Photos from the image-classification dataset "Data" in the GitHub repository yashhashhrrreee/Peppermint-Identification-and-Classification-Model. Its 3 classes are: dried, fresh, spoiled.

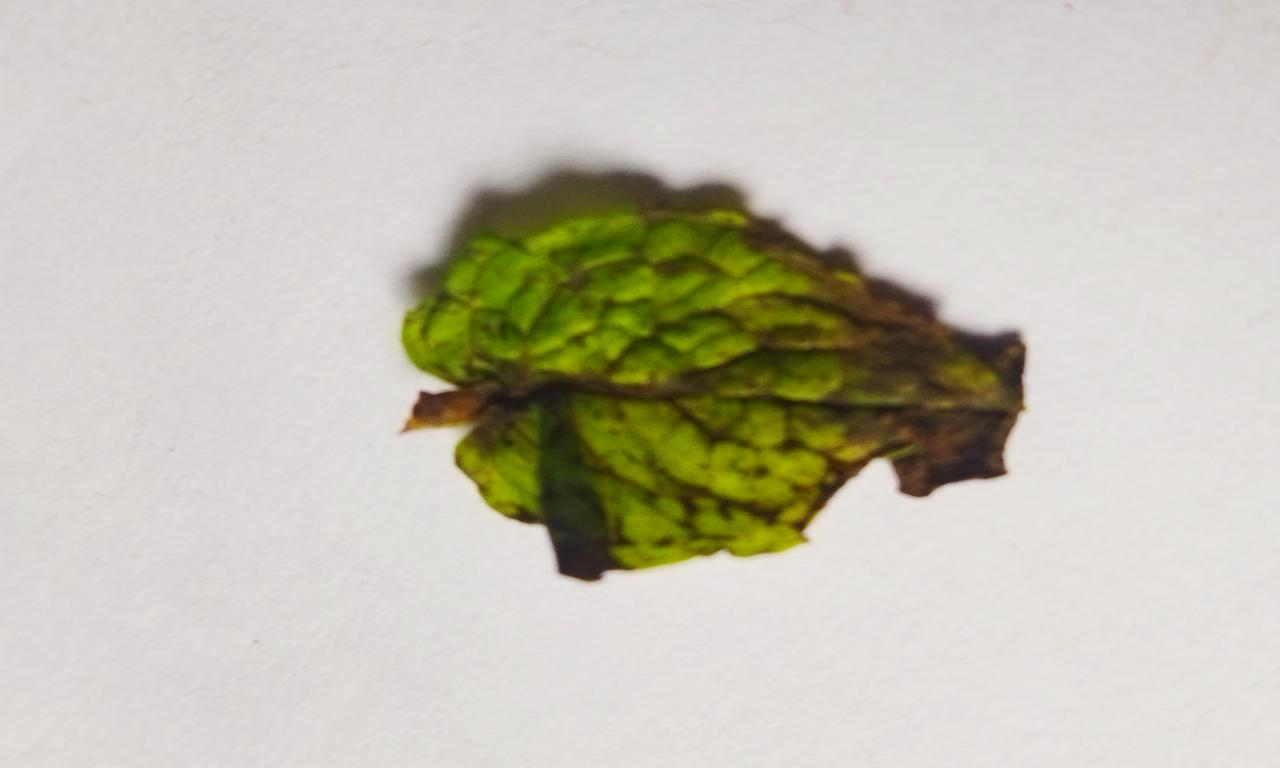
Label: spoiled

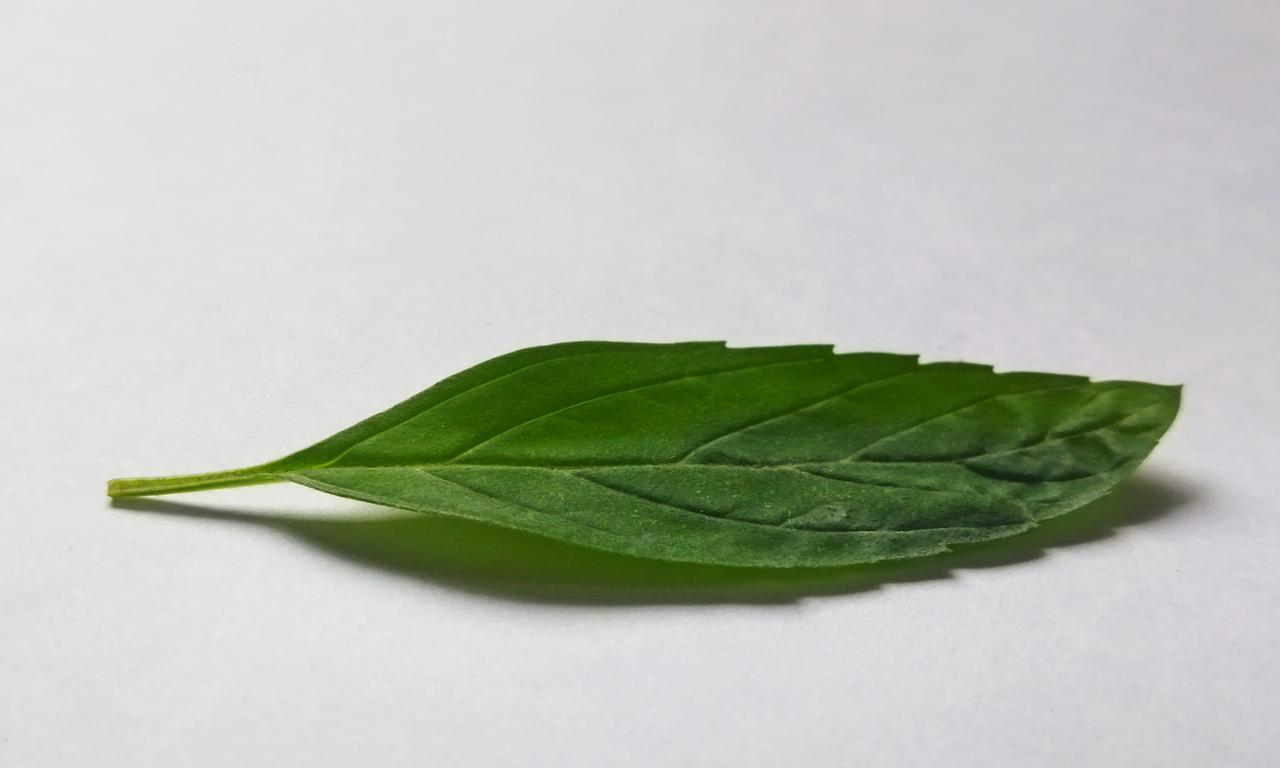
Label: fresh

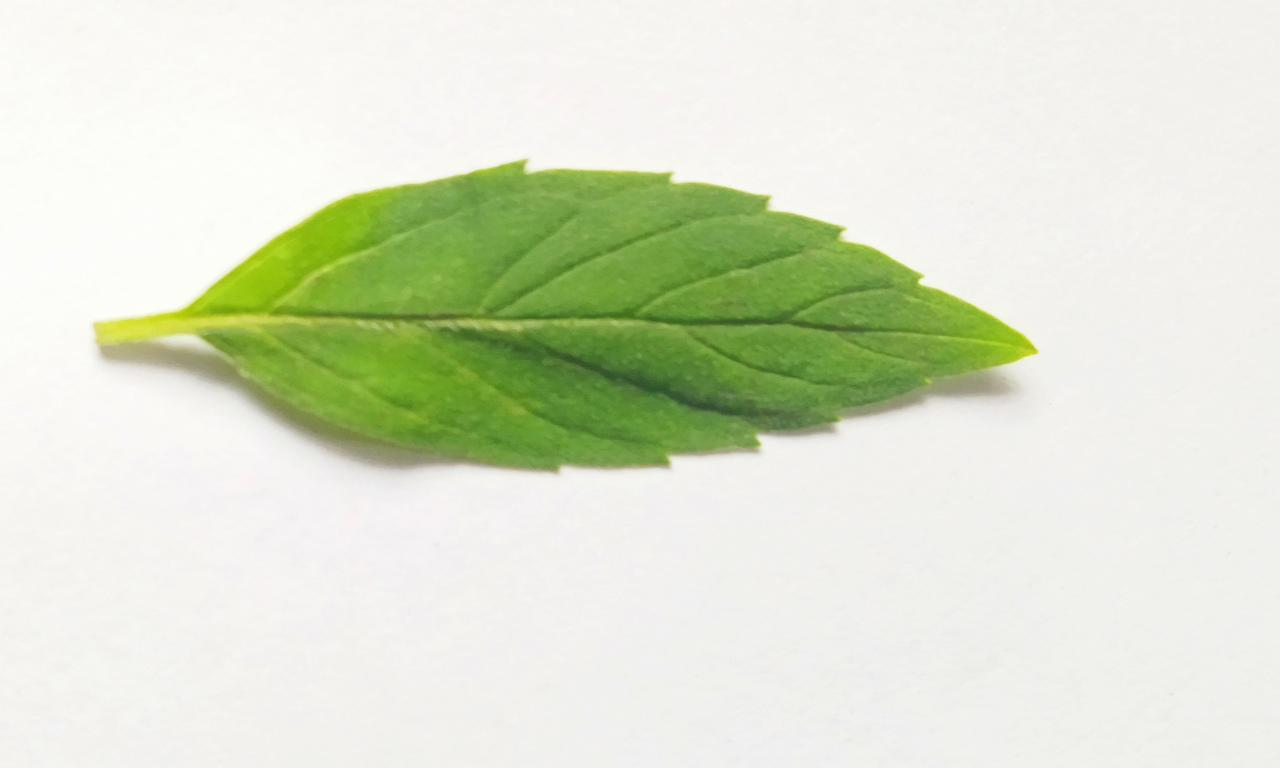
Label: fresh

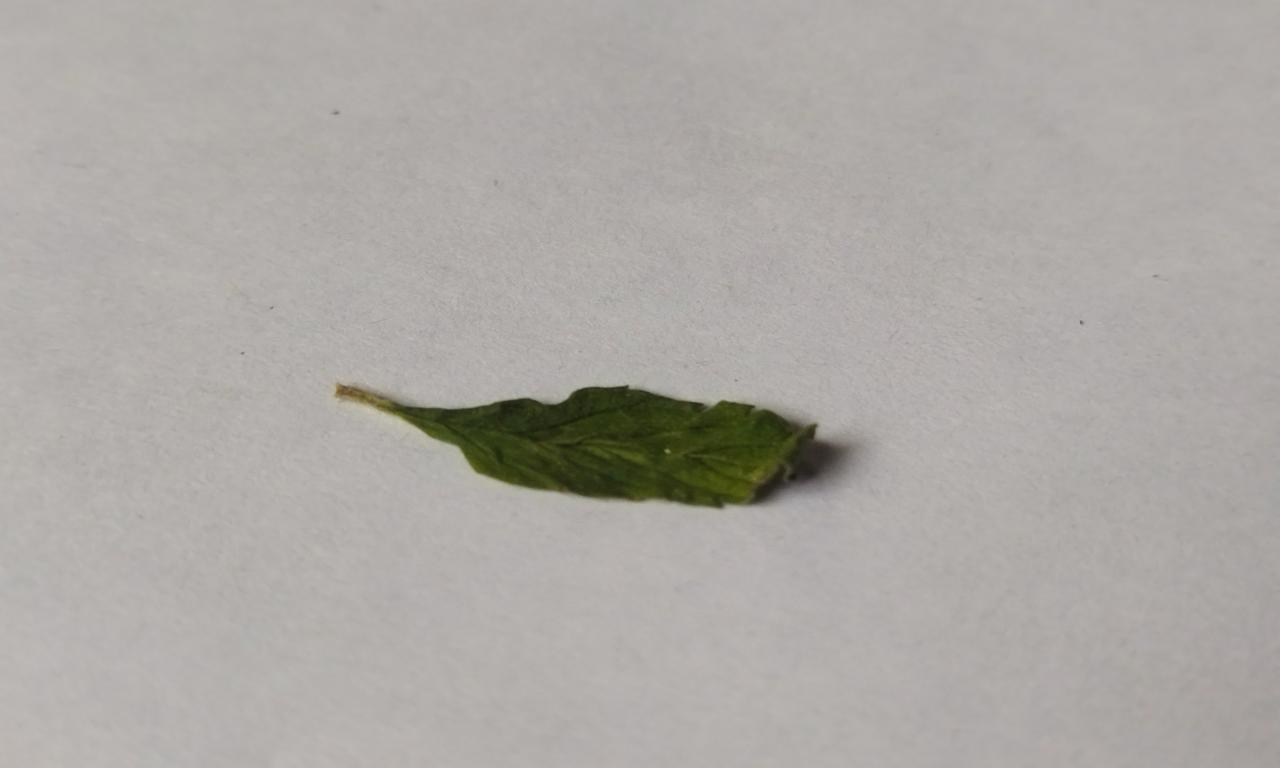
Label: dried

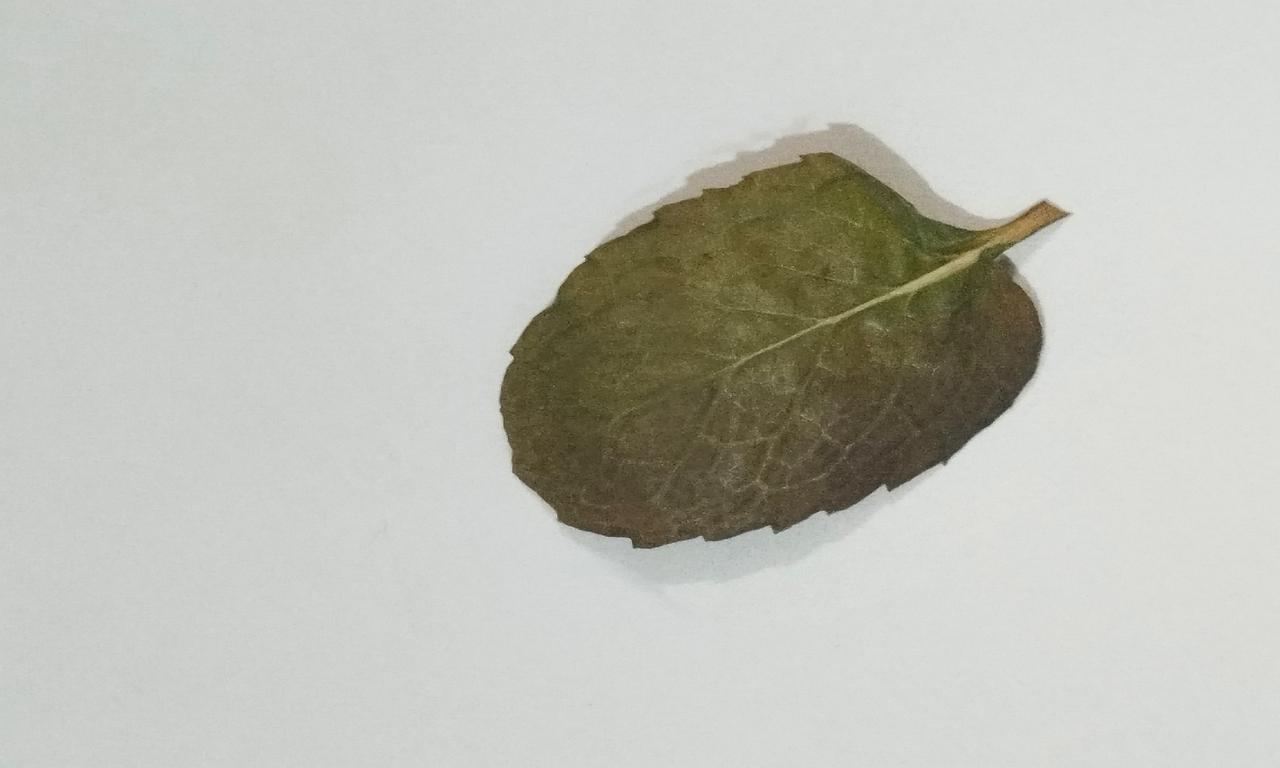
Label: dried

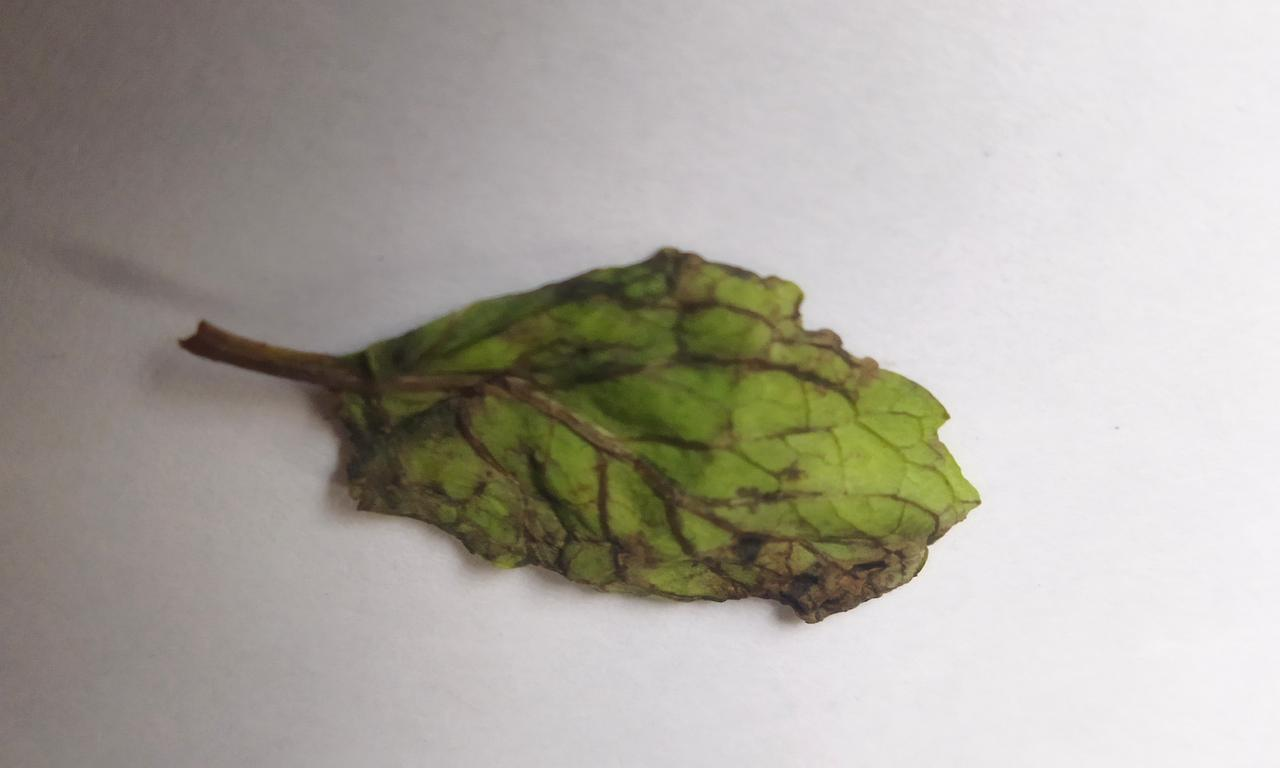
Label: spoiled
